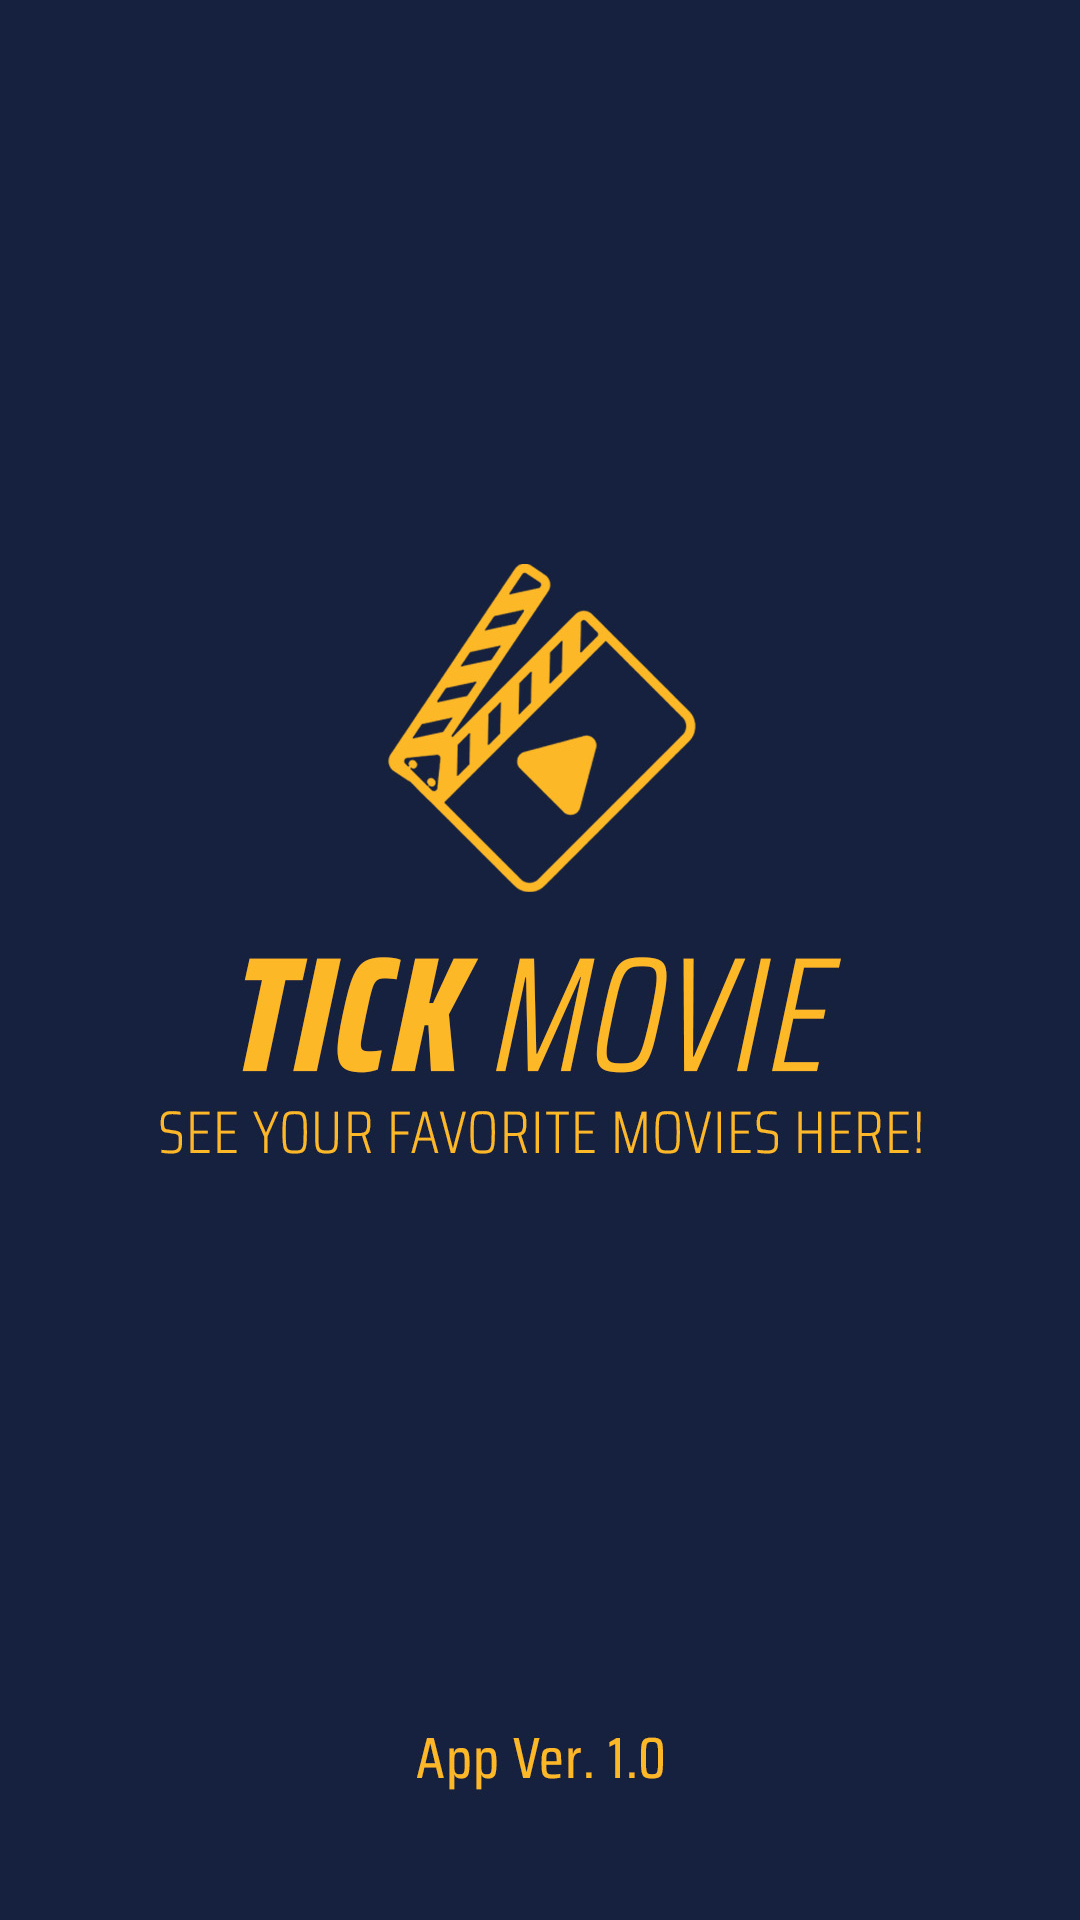

Write the Android layout XML for this screen, with the resource values it uses.
<!-- AndroidManifest.xml: application theme Theme.MovieDB -->
<!-- res/layout/activity_splash_main.xml -->
<?xml version="1.0" encoding="utf-8"?>
<androidx.constraintlayout.widget.ConstraintLayout xmlns:android="http://schemas.android.com/apk/res/android"
    xmlns:app="http://schemas.android.com/apk/res-auto"
    xmlns:tools="http://schemas.android.com/tools"
    android:layout_width="match_parent"
    android:layout_height="match_parent"
    tools:context=".view.SplashMainActivity">

    <ImageView
        android:id="@+id/imageView6"
        android:layout_width="wrap_content"
        android:layout_height="wrap_content"
        android:scaleType="centerCrop"
        app:layout_constraintBottom_toBottomOf="parent"
        app:layout_constraintEnd_toEndOf="parent"
        app:layout_constraintStart_toStartOf="parent"
        app:layout_constraintTop_toTopOf="parent"
        app:srcCompat="@drawable/splash" />
</androidx.constraintlayout.widget.ConstraintLayout>
<!-- resources referenced by this layout -->
<resources>
  <!-- drawable splash: jpg bitmap (drawable-v24, 173131 bytes) -->
  <style name="Theme.MovieDB" parent="Theme.MaterialComponents.DayNight.DarkActionBar">
          
          <item name="colorPrimary">@color/lightorange</item>
          <item name="colorPrimaryVariant">@color/blue</item>
          <item name="colorOnPrimary">@color/black2</item>
          
          <item name="colorSecondary">@color/teal_200</item>
          <item name="colorSecondaryVariant">@color/teal_700</item>
          <item name="colorOnSecondary">@color/black</item>
          
          <item name="android:statusBarColor" tools:targetApi="l">?attr/colorPrimaryVariant</item>
          
  
  
      </style>
  <color name="lightorange">#FDB827</color>
  <color name="blue">#1C59F4</color>
  <color name="black2">#16213E</color>
  <color name="teal_200">#FF03DAC5</color>
  <color name="teal_700">#FF018786</color>
  <color name="black">#FF000000</color>
</resources>
